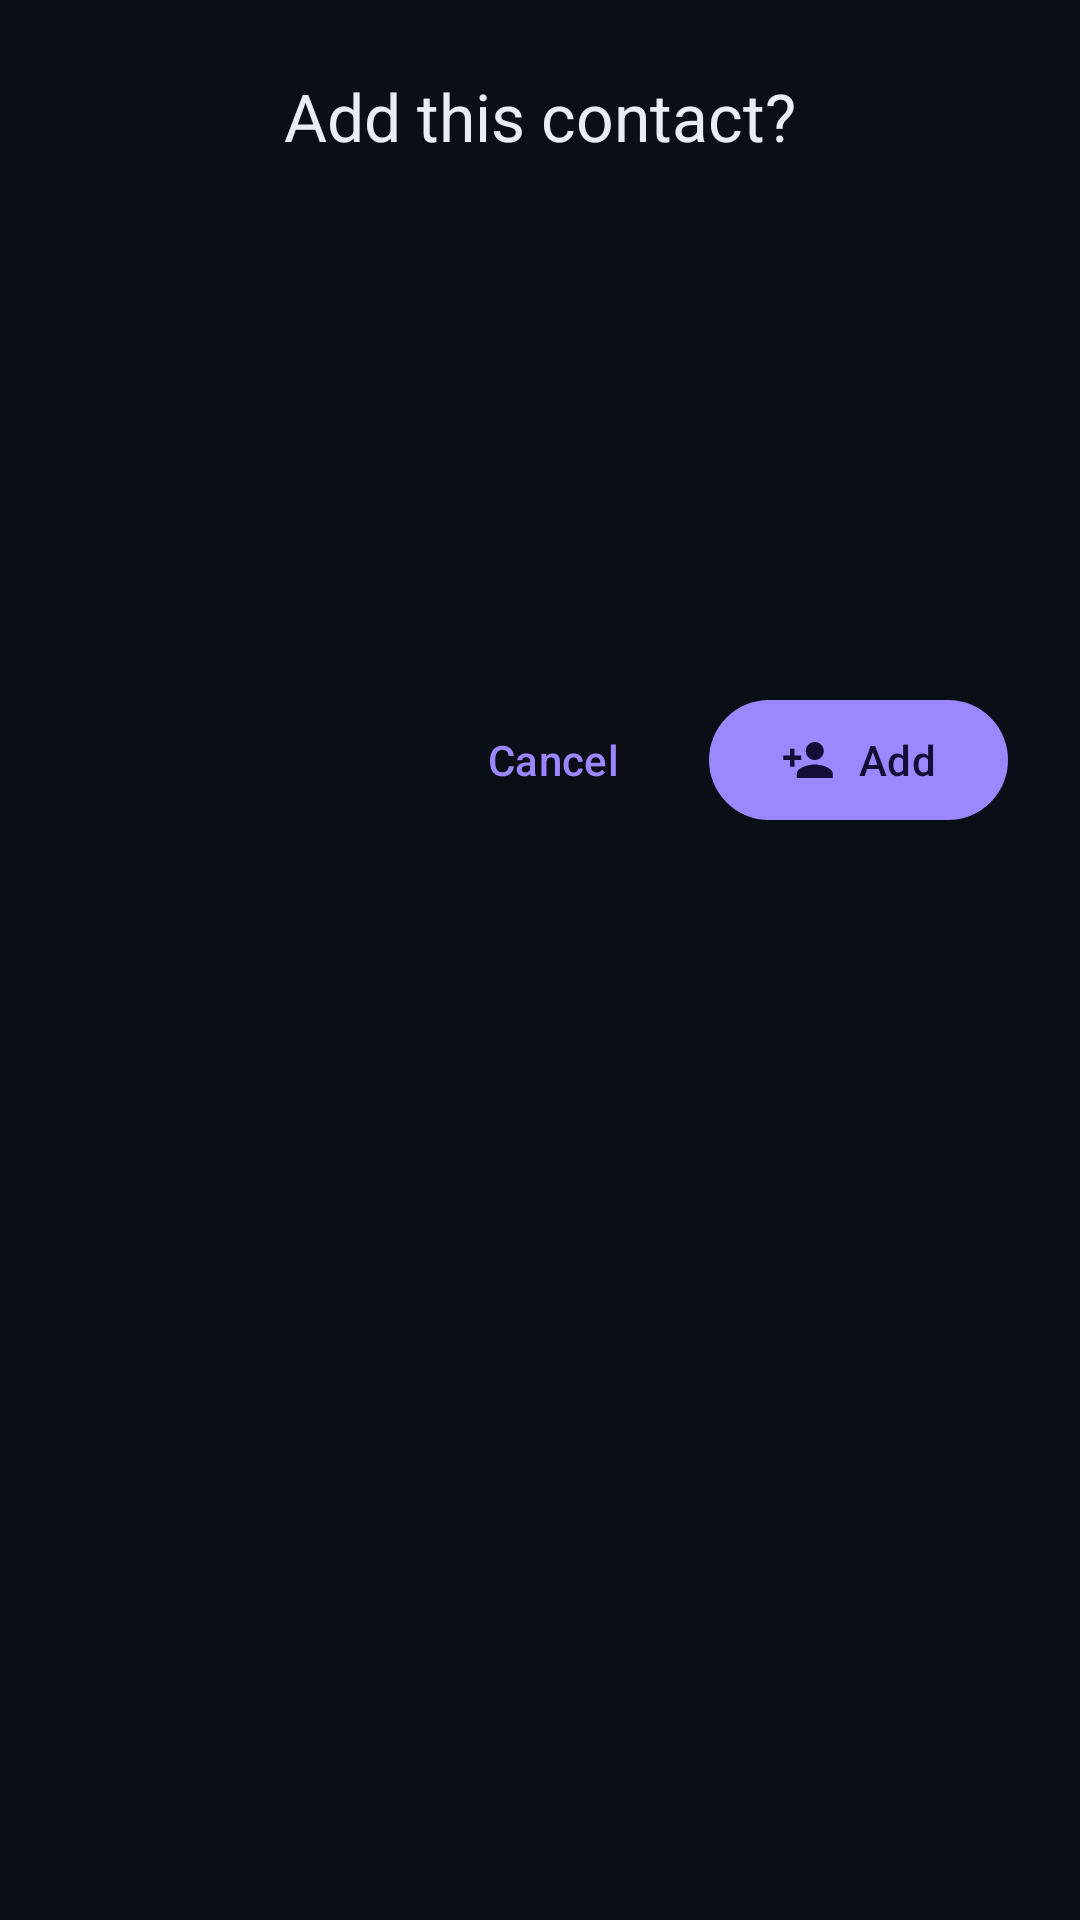

Write the Android layout XML for this screen, with the resource values it uses.
<!-- AndroidManifest.xml: application theme Theme.TorChat -->
<!-- res/layout/activity_import.xml -->
<?xml version="1.0" encoding="utf-8"?>
<LinearLayout xmlns:android="http://schemas.android.com/apk/res/android"
    xmlns:app="http://schemas.android.com/apk/res-auto"
    xmlns:tools="http://schemas.android.com/tools"
    android:layout_width="match_parent"
    android:layout_height="wrap_content"
    android:gravity="center_horizontal"
    android:orientation="vertical"
    android:padding="24dp">

    <TextView
        android:id="@+id/title"
        android:layout_width="wrap_content"
        android:layout_height="wrap_content"
        android:text="@string/import_title"
        android:textAppearance="?attr/textAppearanceTitleLarge"
        android:textColor="@color/tc_text" />

    <ImageView
        android:id="@+id/avatar"
        android:layout_width="80dp"
        android:layout_height="80dp"
        android:layout_marginTop="20dp"
        android:contentDescription="@null" />

    <TextView
        android:id="@+id/name"
        android:layout_width="wrap_content"
        android:layout_height="wrap_content"
        android:layout_marginTop="12dp"
        android:textAppearance="?attr/textAppearanceTitleMedium"
        android:textColor="@color/tc_text"
        tools:text="bob" />

    <TextView
        android:id="@+id/peer_id"
        android:layout_width="wrap_content"
        android:layout_height="wrap_content"
        android:layout_marginTop="2dp"
        android:textAppearance="@style/TextAppearance.TorChat.Mono"
        tools:text="TOR-4K7P-9XQ2-M3TV" />

    <TextView
        android:id="@+id/message"
        android:layout_width="match_parent"
        android:layout_height="wrap_content"
        android:layout_marginTop="16dp"
        android:gravity="center"
        android:textAppearance="?attr/textAppearanceBodyMedium"
        android:textColor="@color/tc_text_dim"
        android:visibility="gone" />

    <ProgressBar
        android:id="@+id/progress"
        android:layout_width="32dp"
        android:layout_height="32dp"
        android:layout_marginTop="16dp"
        android:indeterminateTint="@color/tc_primary"
        android:visibility="gone" />

    <LinearLayout
        android:layout_width="match_parent"
        android:layout_height="wrap_content"
        android:layout_marginTop="24dp"
        android:gravity="end"
        android:orientation="horizontal">

        <com.google.android.material.button.MaterialButton
            android:id="@+id/cancel"
            style="@style/Widget.Material3.Button.TextButton"
            android:layout_width="wrap_content"
            android:layout_height="wrap_content"
            android:text="@string/cancel" />

        <com.google.android.material.button.MaterialButton
            android:id="@+id/confirm"
            android:layout_width="wrap_content"
            android:layout_height="wrap_content"
            android:layout_marginStart="8dp"
            android:text="@string/add"
            app:icon="@drawable/ic_person_add" />
    </LinearLayout>
</LinearLayout>
<!-- resources referenced by this layout -->
<resources>
  <color name="tc_primary">#FF9B87FF</color>
  <color name="tc_text">#FFE8EDF6</color>
  <color name="tc_text_dim">#FF8D9AB0</color>
  <!-- drawable ic_person_add (drawable) -->
  <?xml version="1.0" encoding="utf-8"?>
  <vector xmlns:android="http://schemas.android.com/apk/res/android"
      android:width="24dp"
      android:height="24dp"
      android:tint="?attr/colorControlNormal"
      android:viewportWidth="24"
      android:viewportHeight="24">
      <path
          android:fillColor="@android:color/white"
          android:pathData="M15,12c2.21,0 4,-1.79 4,-4s-1.79,-4 -4,-4 -4,1.79 -4,4 1.79,4 4,4zM6,10L6,7L4,7v3L1,10v2h3v3h2v-3h3v-2L6,10zM15,14c-2.67,0 -8,1.34 -8,4v2h16v-2c0,-2.66 -5.33,-4 -8,-4z" />
  </vector>
  <string name="add">Add</string>
  <string name="cancel">Cancel</string>
  <string name="import_title">Add this contact?</string>
  <style name="TextAppearance.TorChat.Mono" parent="TextAppearance.Material3.BodySmall">
          <item name="android:fontFamily">monospace</item>
          <item name="android:textColor">@color/tc_text_dim</item>
          <item name="android:letterSpacing">0.02</item>
      </style>
  <color name="tc_on_primary">#FF140D35</color>
  <color name="tc_primary_container">#FF2A2366</color>
  <color name="tc_on_primary_container">#FFE3DDFF</color>
  <color name="tc_signal">#FF3DDC97</color>
  <color name="tc_on_signal">#FF00291A</color>
  <color name="tc_signal_dim">#FF1E6B4B</color>
  <color name="tc_warning">#FFFFC15E</color>
  <color name="tc_error">#FFFF6B7A</color>
  <color name="tc_on_error">#FF3D0009</color>
  <color name="tc_bg">#FF0A0E16</color>
  <color name="tc_surface">#FF111824</color>
  <color name="tc_surface_high">#FF182131</color>
  <color name="tc_surface_highest">#FF202B3E</color>
  <color name="tc_outline">#FF2A3650</color>
  <color name="tc_outline_soft">#FF1D2738</color>
  <style name="Widget.TorChat.Toolbar" parent="Widget.Material3.Toolbar.Surface">
          <item name="android:background">@color/tc_bg</item>
          <item name="titleTextColor">@color/tc_text</item>
          <item name="subtitleTextColor">@color/tc_text_dim</item>
      </style>
  <style name="Widget.TorChat.Card" parent="Widget.Material3.CardView.Filled">
          <item name="cardBackgroundColor">@color/tc_surface</item>
          <item name="cardCornerRadius">16dp</item>
          <item name="strokeColor">@color/tc_outline_soft</item>
          <item name="strokeWidth">1dp</item>
      </style>
</resources>
